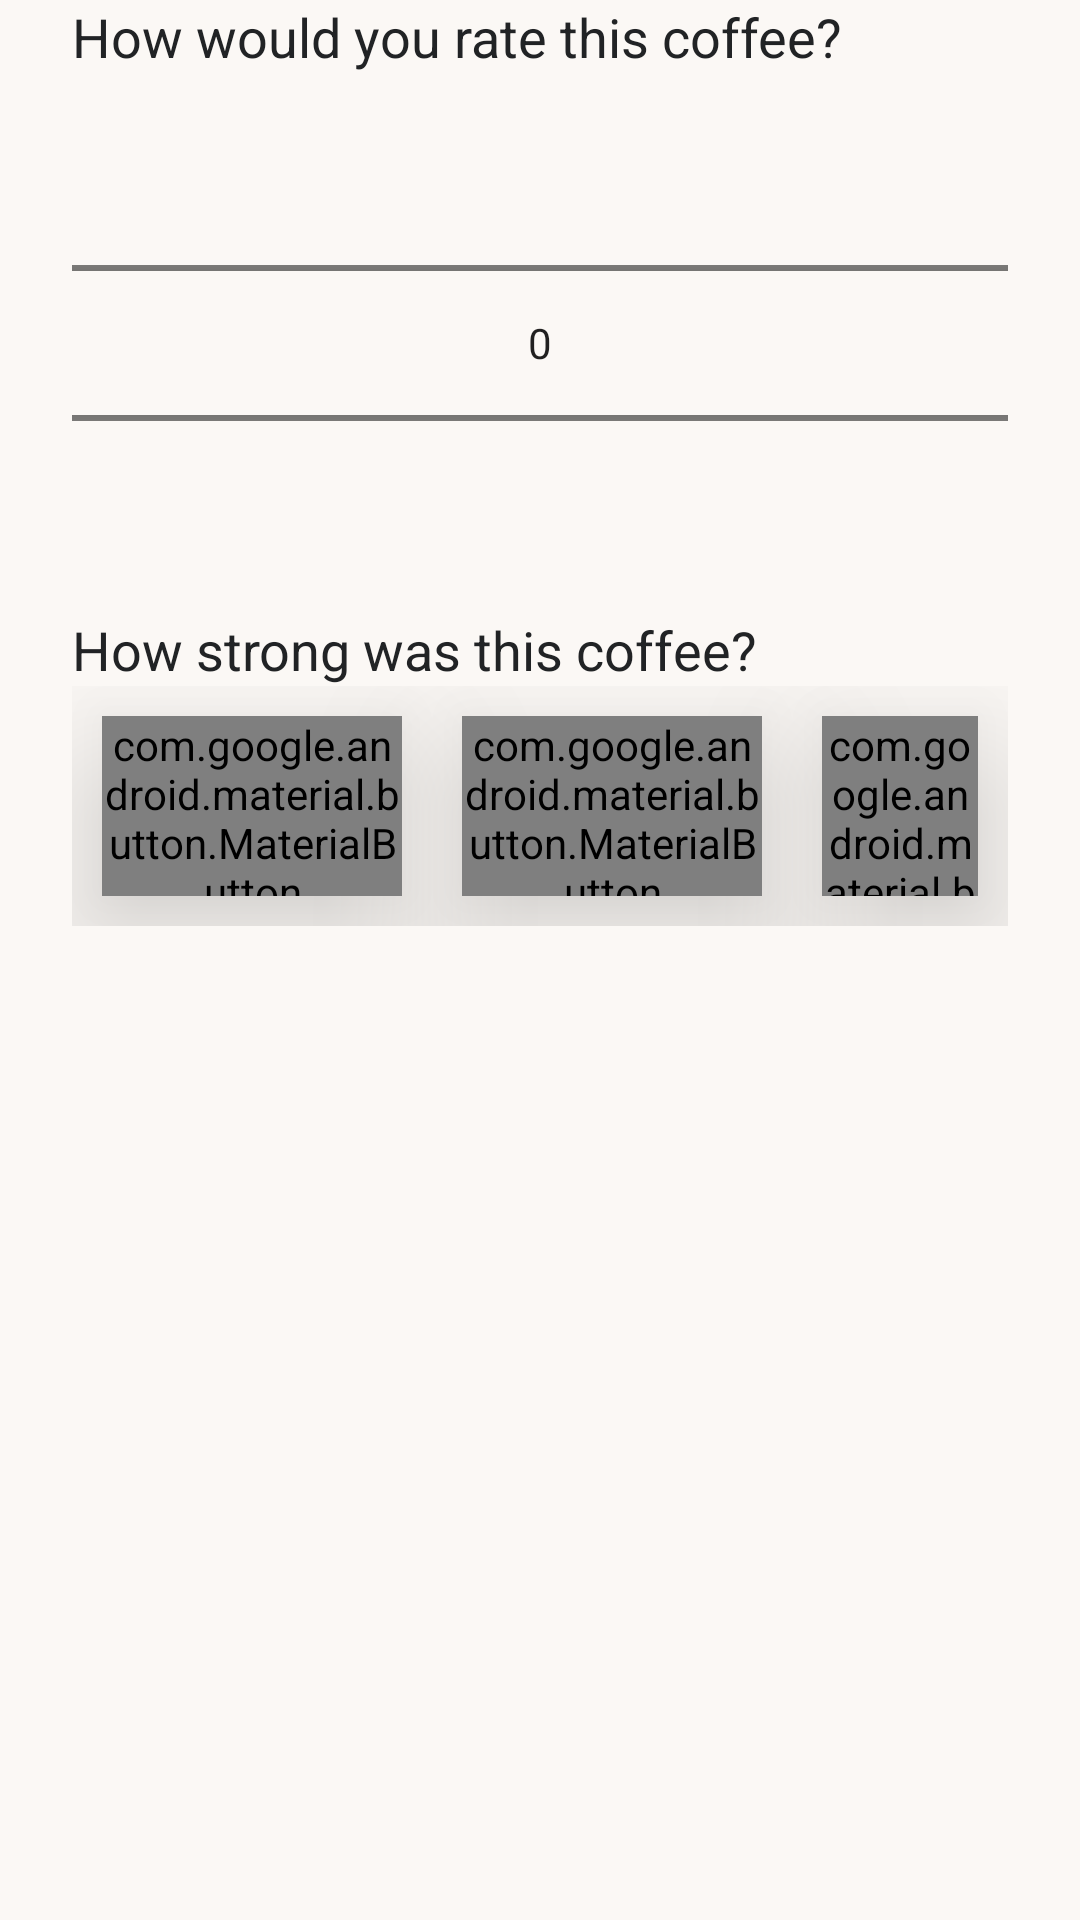

Here is an Android app screen rendered from its layout file. Give the layout XML and the strings, colors and styles it references.
<!-- AndroidManifest.xml: application theme Theme.ProjectCelia -->
<!-- res/layout/dialog_rate_brew.xml -->
<?xml version="1.0" encoding="utf-8"?>
<RelativeLayout xmlns:android="http://schemas.android.com/apk/res/android"
    android:layout_width="match_parent"
    android:layout_height="match_parent"
    xmlns:app="http://schemas.android.com/apk/res-auto"
    android:paddingStart="24dp"
    android:paddingEnd="24dp">

    <TextView
        android:id="@+id/rate_rating_header"
        android:layout_width="wrap_content"
        android:layout_height="wrap_content"
        android:textSize="18sp"
        android:textColor="@color/onPrimary"
        android:text="How would you rate this coffee?" />

    <NumberPicker
        android:id="@+id/rate_rating_np"
        android:layout_height="wrap_content"
        android:layout_width="match_parent"
        android:layout_below="@id/rate_rating_header"
        />

    <TextView
        android:id="@+id/rate_strength_header"
        android:layout_width="wrap_content"
        android:layout_height="wrap_content"
        android:layout_below="@id/rate_rating_np"
        android:textSize="18sp"
        android:textColor="@color/onPrimary"
        android:text="How strong was this coffee?" />

    <RelativeLayout
        android:id="@+id/strength_buttons"
        android:layout_width="wrap_content"
        android:layout_height="wrap_content"
        android:layout_below="@id/rate_strength_header"
        android:layout_centerHorizontal="true">

        <com.google.android.material.button.MaterialButton
            android:id="@+id/button_strength_weak"
            android:layout_width="100dp"
            android:layout_height="60dp"
            android:layout_margin="10dp"
            android:backgroundTint="@drawable/brew_buttons_background"
            android:padding="0dp"
            android:elevation="30dp"
            android:text="Too\nWeak"
            android:letterSpacing="0"
            android:textSize="18sp"
            android:textColor="@drawable/brew_buttons_text"
            app:cornerRadius="16dp"
            app:strokeColor="@color/secondary"
            app:strokeWidth="1dp" />

        <com.google.android.material.button.MaterialButton
            android:id="@+id/button_strength_perfect"
            android:layout_width="100dp"
            android:layout_height="60dp"
            android:layout_margin="10dp"
            android:layout_toEndOf="@id/button_strength_weak"
            android:backgroundTint="@drawable/brew_buttons_background"
            android:padding="0dp"
            android:elevation="30dp"
            android:text="Perfect"
            android:letterSpacing="0"
            android:textSize="18sp"
            android:textColor="@drawable/brew_buttons_text"
            app:cornerRadius="16dp"
            app:strokeColor="@color/secondary"
            app:strokeWidth="1dp" />

        <com.google.android.material.button.MaterialButton
            android:id="@+id/button_strength_strong"
            android:layout_width="100dp"
            android:layout_height="60dp"
            android:layout_margin="10dp"
            android:layout_toEndOf="@id/button_strength_perfect"
            android:backgroundTint="@drawable/brew_buttons_background"
            android:padding="0dp"
            android:elevation="30dp"
            android:text="Too Strong"
            android:letterSpacing="0"
            android:textSize="18sp"
            android:textColor="@drawable/brew_buttons_text"
            app:cornerRadius="16dp"
            app:strokeColor="@color/secondary"
            app:strokeWidth="1dp" />

    </RelativeLayout>

</RelativeLayout>
<!-- resources referenced by this layout -->
<resources>
  <color name="onPrimary">#212325</color>
  <color name="secondary">#A27548</color>
  <style name="Theme.ProjectCelia" parent="Theme.MaterialComponents.DayNight.NoActionBar">
          
          <item name="colorPrimary">@color/primary</item>
          <item name="colorPrimaryVariant">@color/purple_700</item>
          <item name="colorOnPrimary">@color/onPrimary</item>
          
          <item name="colorSecondary">@color/secondary</item>
          <item name="colorSecondaryVariant">@color/teal_700</item>
          <item name="colorOnSecondary">@color/onSecondary</item>
          
          <item name="android:statusBarColor" tools:targetApi="l">@color/primary</item>
          <item name="android:windowLightStatusBar">true</item>
          
          <item name="android:windowBackground">@color/primary</item>
          <item name="materialAlertDialogTheme">@style/Theme.ProjectCelia.MaterialAlertDialog</item>
          <item name="alertDialogTheme">@style/Theme.ProjectCelia.MaterialAlertDialog</item>
      </style>
  <color name="primary">#FBF8F5</color>
  <color name="purple_700">#FF3700B3</color>
  <color name="teal_700">#FF018786</color>
  <color name="onSecondary">#FFFFFF</color>
  <style name="Theme.ProjectCelia.MaterialAlertDialog" parent="ThemeOverlay.MaterialComponents.MaterialAlertDialog">
          <item name="colorPrimary">@color/onPrimary</item>
          <item name="colorSecondary">@color/secondary</item>
          <item name="colorOnSurface">@color/onPrimary</item>
          <item name="colorSurface">@color/primary</item>
      </style>
</resources>
